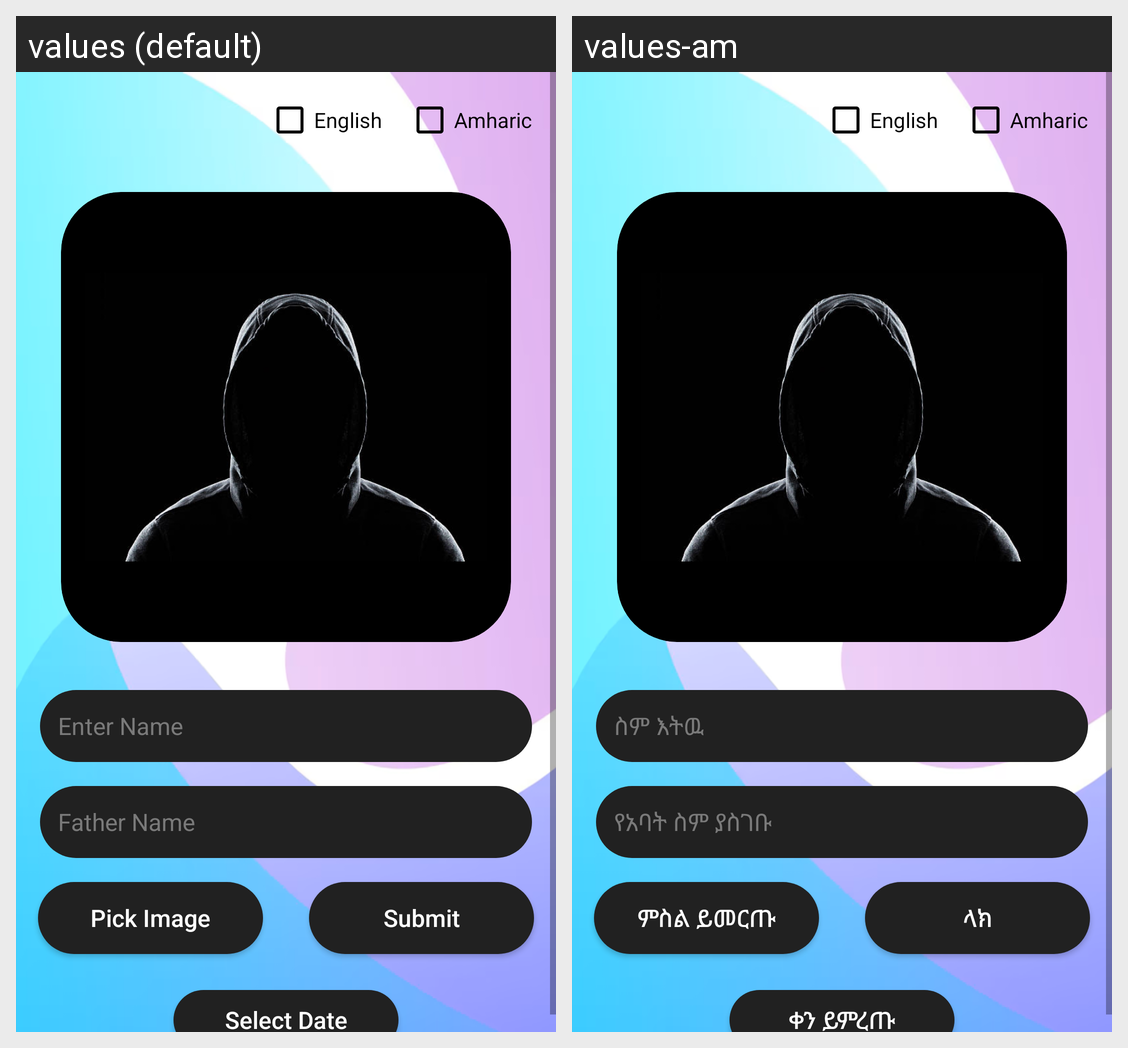

The Android screen above is rendered under two locales of the same app. Produce the string resources it draws, with the default and per-locale values.
Android screen res/layout/activity_main.xml rendered under 2 locales, left to right: values (default), values-am. Device: Nexus 5 (rendered at 1080×1920; each locale shown at half size, 540×960, under a caption strip naming it); theme Theme.JavaAssignm.
Strings drawn on this screen, with the default value and each locale's value (text and hints the layout hard-codes, and strings that could not be matched under every locale, appear in the picture but are not listed):

pick_image
  values: Pick Image
  values-am: ምስል ይመርጡ

enter_name
  values: Enter Name
  values-am: ስም እትዉ

father_name
  values: Father Name
  values-am: የአባት ስም ያስገቡ

submit
  values: Submit
  values-am: ላክ

select_date
  values: Select Date
  values-am: ቀን ይምረጡ
